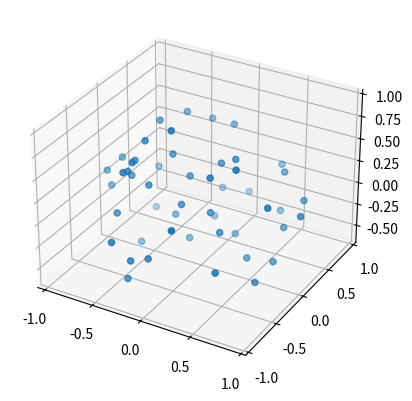

This figure's Python source:
import numpy as np
import matplotlib.pyplot as plt
from mpl_toolkits.mplot3d import Axes3D

n = 50
np.random.seed(12345)
r = (np.random.random(n))**(1./3)
theta = np.arccos(2*np.random.random(n)-1)
phi = 2*np.pi*np.random.random(n)
x = r*np.sin(theta)*np.cos(phi)
y = r*np.sin(theta)*np.sin(phi)
z = r*np.cos(theta)
pos = zip(x,y,z)

fig = plt.figure()
ax = fig.add_subplot(111, projection='3d')
ax.scatter(x, y, z, marker="o")

plt.show()
